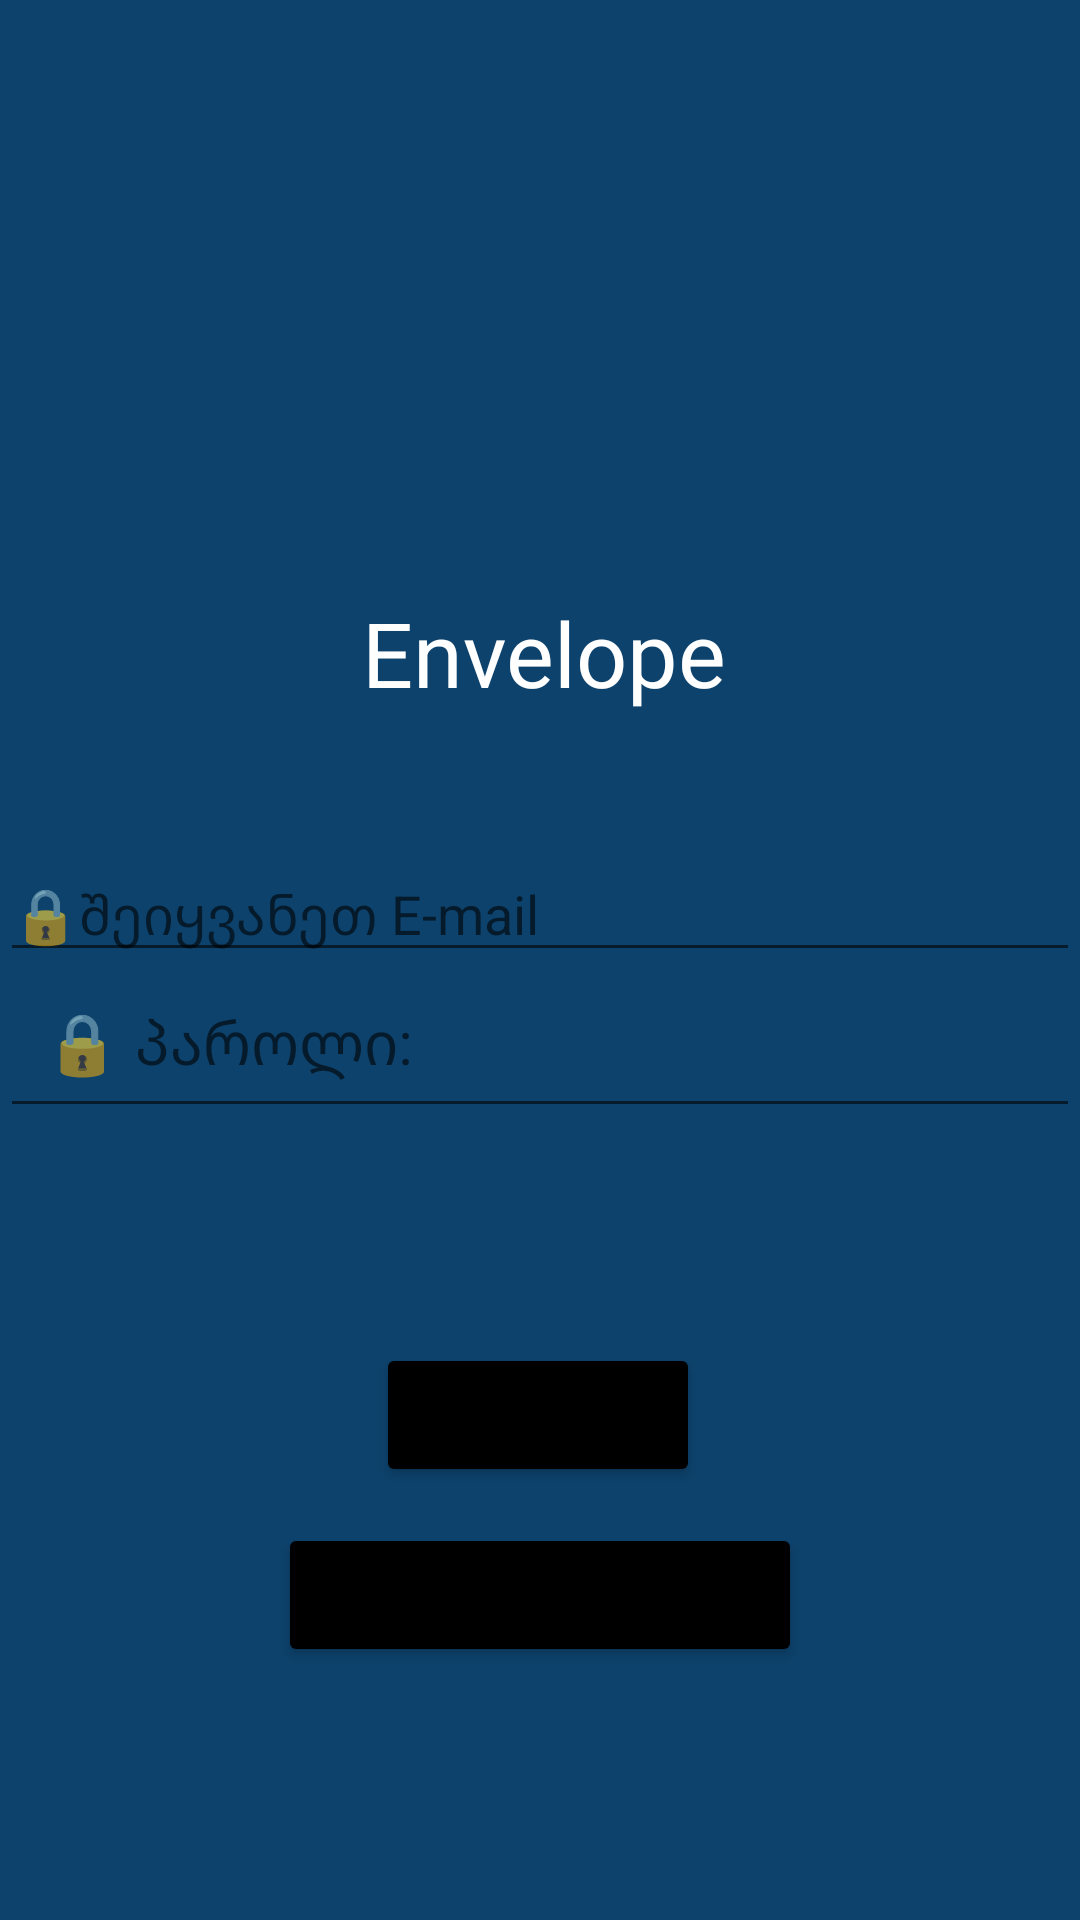

Here is an Android app screen rendered from its layout file. Give the layout XML and the strings, colors and styles it references.
<!-- AndroidManifest.xml: application theme Theme.FinalProjectt -->
<!-- res/layout/activity_loginactivity.xml -->
<?xml version="1.0" encoding="utf-8"?>
<androidx.constraintlayout.widget.ConstraintLayout xmlns:android="http://schemas.android.com/apk/res/android"
    xmlns:app="http://schemas.android.com/apk/res-auto"
    xmlns:tools="http://schemas.android.com/tools"
    android:layout_width="match_parent"
    android:layout_height="match_parent"
    android:background="#0D426C"
    tools:context=".loginactivity">

    <ImageView
        android:id="@+id/imageView2"
        android:layout_width="161dp"
        android:layout_height="137dp"
        android:layout_marginTop="80dp"
        android:src="@drawable/logo"
        app:layout_constraintEnd_toEndOf="parent"
        app:layout_constraintStart_toStartOf="parent"
        app:layout_constraintTop_toTopOf="parent" />

    <TextView
        android:id="@+id/textView2"
        android:layout_width="259dp"
        android:layout_height="49dp"
        android:paddingLeft="80dp"
        android:text="Envelope"
        android:textColor="#FFFFFF"
        android:textSize="30dp"
        app:layout_constraintBottom_toBottomOf="parent"
        app:layout_constraintEnd_toEndOf="parent"
        app:layout_constraintHorizontal_bias="0.401"
        app:layout_constraintStart_toStartOf="parent"
        app:layout_constraintTop_toTopOf="parent"
        app:layout_constraintVertical_bias="0.334" />


    <Button
        android:id="@+id/button2"
        android:layout_width="wrap_content"
        android:layout_height="wrap_content"
        android:backgroundTint="@color/black"
        android:text="შესვლა"
        android:textSize="20dp"
        app:layout_constraintBottom_toBottomOf="parent"
        app:layout_constraintEnd_toEndOf="parent"
        app:layout_constraintHorizontal_bias="0.498"
        app:layout_constraintStart_toStartOf="parent"
        app:layout_constraintTop_toTopOf="parent"
        app:layout_constraintVertical_bias="0.756" />

    <Button
        android:id="@+id/button5"
        android:layout_width="wrap_content"
        android:layout_height="wrap_content"
        android:layout_marginTop="12dp"
        android:backgroundTint="@color/black"
        android:text="რეგისტრაცია"
        android:textSize="20dp"
        app:layout_constraintEnd_toEndOf="@+id/button2"
        app:layout_constraintHorizontal_bias="0.493"
        app:layout_constraintStart_toStartOf="@+id/button2"
        app:layout_constraintTop_toBottomOf="@+id/button2" />

    <EditText
        android:id="@+id/editTextPassword4"
        android:layout_width="0dp"
        android:layout_height="wrap_content"
        android:ems="10"
        android:hint="🔒 პაროლი:"
        android:inputType="textPassword"
        android:padding="15dp"
        android:textSize="20dp"
        app:layout_constraintBottom_toBottomOf="parent"
        app:layout_constraintEnd_toEndOf="parent"
        app:layout_constraintHorizontal_bias="0.0"
        app:layout_constraintStart_toStartOf="parent"
        app:layout_constraintTop_toTopOf="parent"
        app:layout_constraintVertical_bias="0.547" />

    <EditText
        android:id="@+id/EmailEditText"
        android:layout_width="match_parent"
        android:layout_height="wrap_content"
        android:ems="10"
        android:hint="🔒შეიყვანეთ E-mail"
        android:inputType="textEmailAddress"
        app:layout_constraintBottom_toBottomOf="parent"
        app:layout_constraintEnd_toEndOf="parent"
        app:layout_constraintHorizontal_bias="0.0"
        app:layout_constraintStart_toStartOf="parent"
        app:layout_constraintTop_toTopOf="parent"
        app:layout_constraintVertical_bias="0.472" />


</androidx.constraintlayout.widget.ConstraintLayout>
<!-- resources referenced by this layout -->
<resources>
  <style name="Theme.FinalProjectt" parent="Theme.MaterialComponents.DayNight.NoActionBar">
          
          <item name="colorPrimary">@color/purple_500</item>
          <item name="colorPrimaryVariant">@color/purple_700</item>
          <item name="colorOnPrimary">@color/white</item>
          
          <item name="colorSecondary">@color/teal_200</item>
          <item name="colorSecondaryVariant">@color/teal_700</item>
          <item name="colorOnSecondary">@color/black</item>
          
          <item name="android:statusBarColor" tools:targetApi="l">?attr/colorPrimaryVariant</item>
          
      </style>
  <!-- not gathered from this repository: default colours our renderer supplied (Android Studio template values) -->
  <color name="purple_500">#FF6200EE</color>
  <color name="purple_700">#FF3700B3</color>
  <color name="teal_200">#FF03DAC5</color>
  <color name="teal_700">#FF018786</color>
  <color name="black">#FF000000</color>
  <color name="white">#FFFFFFFF</color>
</resources>
